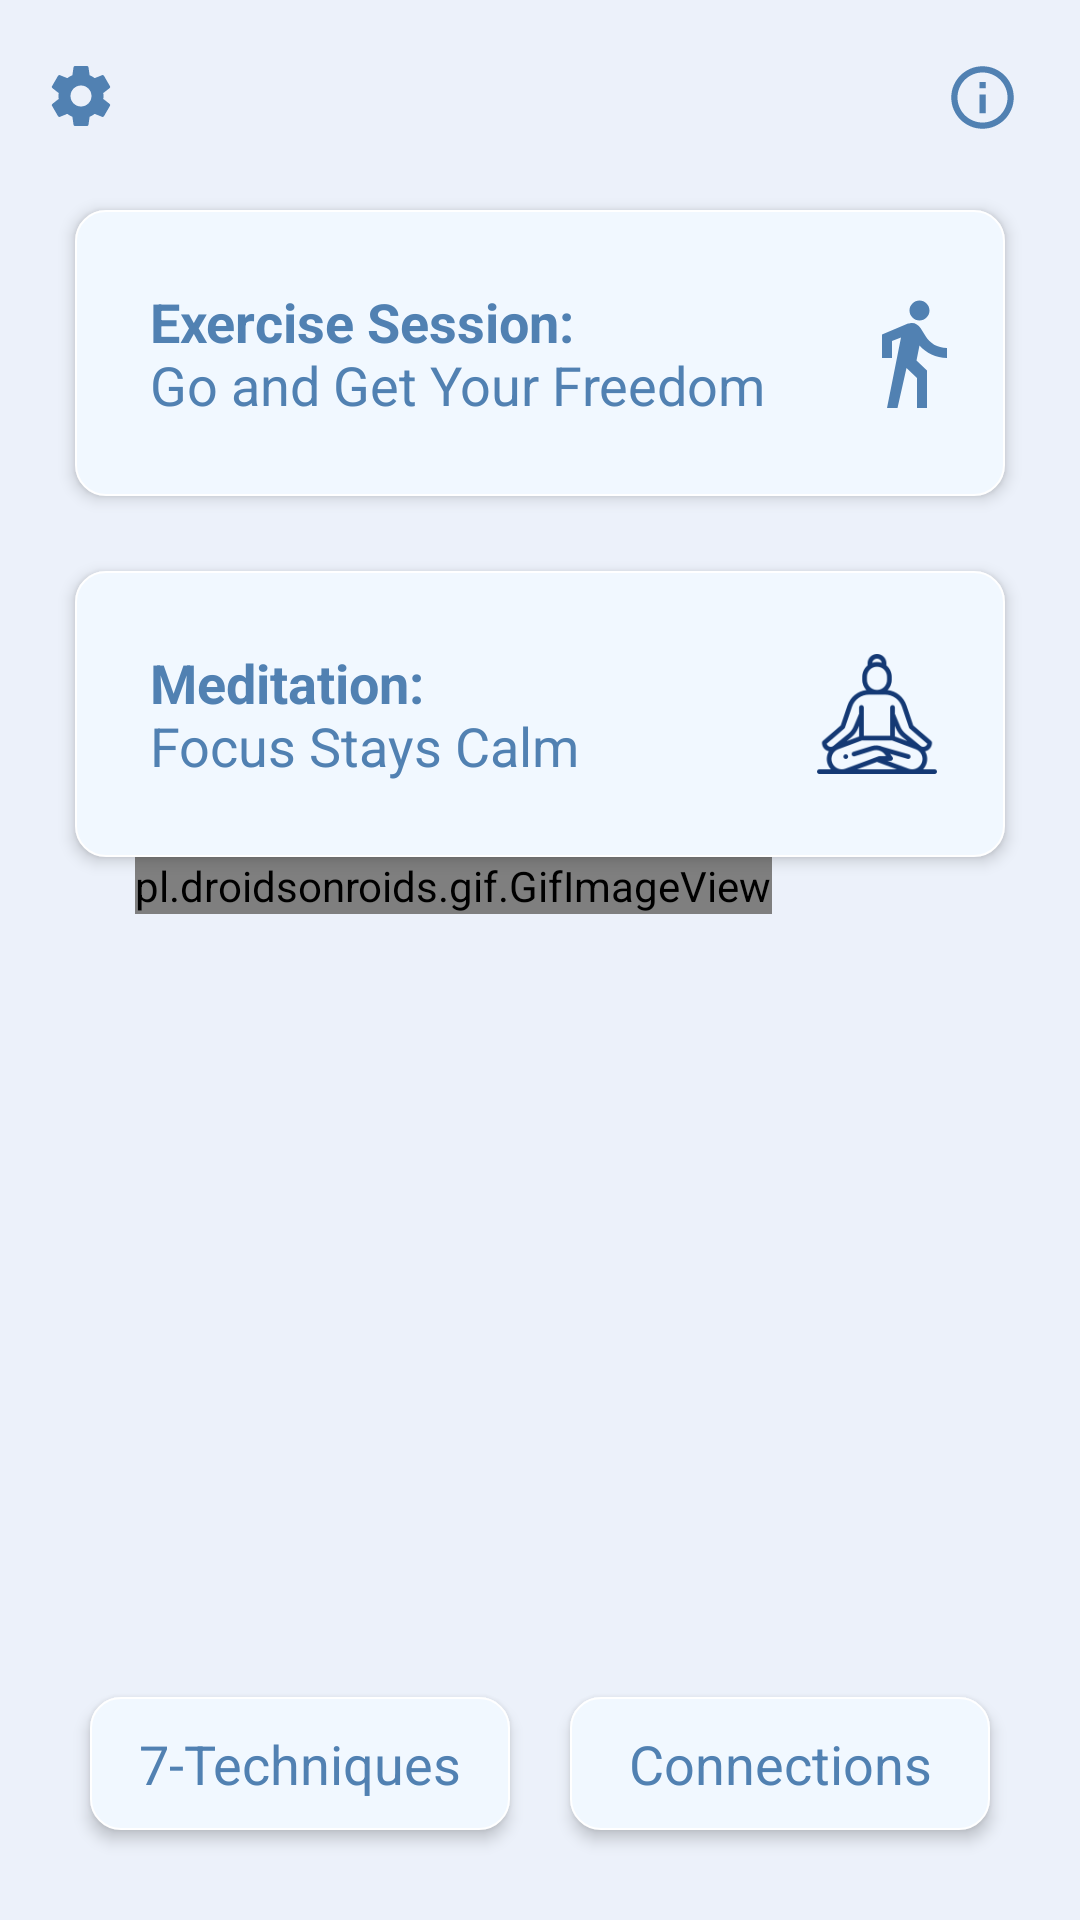

Reconstruct the res/layout file that produces this screen, plus the resources it refers to.
<!-- AndroidManifest.xml: application theme AppTheme -->
<!-- res/layout/activity_mainmenu.xml -->
<?xml version="1.0" encoding="utf-8"?>
<LinearLayout xmlns:android="http://schemas.android.com/apk/res/android"
    xmlns:app="http://schemas.android.com/apk/res-auto"
    xmlns:tools="http://schemas.android.com/tools"
    xmlns:ads="http://schemas.android.com/apk/res-auto"
    android:layout_width="match_parent"
    android:layout_height="match_parent"
    android:background="@color/main_page"
    android:orientation="vertical"
    tools:context=".Mainmenu">

    <LinearLayout
        android:layout_marginTop="20dp"
        android:layout_width="match_parent"
        android:layout_height="wrap_content"
        android:weightSum="2"
        android:orientation="horizontal">

        <LinearLayout
            android:layout_gravity="start"
            android:layout_weight="1"
            android:layout_marginStart="15dp"
            android:layout_width="0dp"
            android:layout_height="wrap_content">

            <ImageView
                android:id="@+id/settings"
                android:layout_width="wrap_content"
                android:layout_height="wrap_content"
                android:src="@drawable/ic_settings_black_24dp"
                tools:ignore="VectorDrawableCompat" />
        </LinearLayout>

        <LinearLayout
            android:layout_marginEnd="20dp"
            android:layout_weight="1"
            android:layout_width="wrap_content"
            android:layout_height="wrap_content"
            android:gravity="end">

            <ImageView
                android:id="@+id/infos"
                android:layout_width="25dp"
                android:layout_height="25dp"
                android:layout_gravity="end"
                android:src="@drawable/ic_info_outline_black_24dp"
                tools:ignore="VectorDrawableCompat" />
        </LinearLayout>

    </LinearLayout>

    <LinearLayout
        android:id="@+id/exercise"
        android:layout_width="match_parent"
        android:layout_height="wrap_content"
        android:layout_marginStart="25dp"
        android:layout_marginTop="25dp"
        android:layout_marginEnd="25dp"
        android:weightSum="1"
        android:background="@drawable/main_page_items"
        android:elevation="3dp"
        android:orientation="horizontal"
        tools:targetApi="lollipop">

        <TextView
            android:layout_width="wrap_content"
            android:layout_height="wrap_content"
            android:layout_gravity="center_horizontal"
            android:fontFamily="sans-serif"
            android:padding="15dp"
            android:layout_weight="0.9"
            android:gravity="center_vertical"
            android:lines="2"
            android:minLines="2"
            android:singleLine="false"
            android:text="@string/exercise_session_ngo_and_get_your_freedom"
            android:textColor="@color/main_page_button"
            android:textAppearance="?android:textAppearanceMedium"
            android:textStyle="normal" />

        <ImageView
            android:layout_width="40dp"
            android:layout_height="40dp"
            android:layout_gravity="center"
            android:layout_weight="0.1"
            android:src="@drawable/ic_directions_walk_black_24dp"
            tools:ignore="VectorDrawableCompat" />

    </LinearLayout>

    <LinearLayout
        android:weightSum="1"
        android:id="@+id/meditaion"
        android:layout_width="match_parent"
        android:layout_height="wrap_content"
        android:layout_marginStart="25dp"
        android:layout_marginTop="25dp"
        android:layout_marginEnd="25dp"
        android:background="@drawable/main_page_items"
        android:elevation="3dp"
        android:orientation="horizontal">

        <TextView
            android:layout_weight="0.9"
            android:layout_width="0dp"
            android:layout_height="wrap_content"
            android:padding="15dp"
            android:layout_gravity="center_horizontal"
            android:fontFamily="sans-serif"
            android:gravity="center_vertical"
            android:minLines="2"
            android:lines="2"
            android:singleLine="false"
            android:text="@string/meditation_text"
            android:textColor="@color/main_page_button"
            android:textAppearance="?android:textAppearanceMedium"
            android:textStyle="normal" />

        <ImageView
            android:layout_weight="0.1"
            android:layout_width="40dp"
            android:layout_height="40dp"
            android:layout_gravity="center"
            android:src="@drawable/meditation" />
    </LinearLayout>

    <LinearLayout
        android:layout_width="270dp"
        android:layout_height="270dp"
        android:layout_gravity="center_horizontal"
        android:orientation="horizontal">

        <pl.droidsonroids.gif.GifImageView
            android:id="@+id/gif"
            android:layout_width="wrap_content"
            android:layout_height="wrap_content"
            android:layout_gravity="center_horizontal"
            android:layout_marginTop="20dp"
            android:background="@drawable/image_main"
            android:scaleType="fitXY"
            android:src="@drawable/main"
            tools:srcCompat="@tools:sample/avatars" />

    </LinearLayout>

    <LinearLayout
        android:weightSum="1"
        android:layout_width="match_parent"
        android:layout_height="match_parent"
        android:layout_gravity="center"
        android:gravity="top"
        android:layout_marginStart="20dp"
        android:layout_marginEnd="20dp"
        android:orientation="horizontal">

        <LinearLayout
            android:layout_weight="0.5"
            android:id="@+id/techs"
            android:layout_width="0dp"
            android:layout_height="wrap_content"
            android:layout_margin="10dp"
            android:padding="10dp"
            android:orientation="horizontal"
            android:background="@drawable/main_page_items"
            android:elevation="3dp"
            tools:targetApi="lollipop">

            <TextView
                android:layout_width="match_parent"
                android:layout_height="match_parent"
                android:fontFamily="sans-serif"
                android:gravity="center_horizontal"
                android:text="@string/_7_techniques"
                android:textColor="@color/main_page_button"
                android:textAppearance="?android:textAppearanceMedium"/>
        </LinearLayout>

        <LinearLayout
            android:padding="10dp"
            android:layout_weight="0.5"
            android:id="@+id/connection"
            android:layout_width="0dp"
            android:layout_height="wrap_content"
            android:orientation="horizontal"
            android:layout_margin="10dp"
            android:background="@drawable/main_page_items"
            android:elevation="3dp">

            <TextView
                android:layout_width="match_parent"
                android:layout_height="match_parent"
                android:gravity="center_horizontal"
                android:fontFamily="sans-serif"
                android:text="@string/connection"
                android:textColor="@color/main_page_button"
                android:textAppearance="?android:textAppearanceMedium"/>
        </LinearLayout>

    </LinearLayout>

</LinearLayout>
<!-- resources referenced by this layout -->
<resources>
  <color name="main_page">#ECF1FA</color>
  <color name="main_page_button">#5181B2</color>
  <!-- drawable ic_directions_walk_black_24dp (drawable) -->
  <vector android:height="24dp" android:tint="#5181B2"
      android:viewportHeight="24.0" android:viewportWidth="24.0"
      android:width="24dp" xmlns:android="http://schemas.android.com/apk/res/android">
      <path android:fillColor="#FF000000" android:pathData="M13.5,5.5c1.1,0 2,-0.9 2,-2s-0.9,-2 -2,-2 -2,0.9 -2,2 0.9,2 2,2zM9.8,8.9L7,23h2.1l1.8,-8 2.1,2v6h2v-7.5l-2.1,-2 0.6,-3C14.8,12 16.8,13 19,13v-2c-1.9,0 -3.5,-1 -4.3,-2.4l-1,-1.6c-0.4,-0.6 -1,-1 -1.7,-1 -0.3,0 -0.5,0.1 -0.8,0.1L6,8.3V13h2V9.6l1.8,-0.7"/>
  </vector>
  <!-- drawable ic_info_outline_black_24dp (drawable) -->
  <vector android:height="24dp" android:tint="#5181B2"
      android:viewportHeight="24.0" android:viewportWidth="24.0"
      android:width="24dp" xmlns:android="http://schemas.android.com/apk/res/android">
      <path android:fillColor="#FF000000" android:pathData="M11,17h2v-6h-2v6zM12,2C6.48,2 2,6.48 2,12s4.48,10 10,10 10,-4.48 10,-10S17.52,2 12,2zM12,20c-4.41,0 -8,-3.59 -8,-8s3.59,-8 8,-8 8,3.59 8,8 -3.59,8 -8,8zM11,9h2L13,7h-2v2z"/>
  </vector>
  <!-- drawable image_main (drawable) -->
  <?xml version="1.0" encoding="utf-8"?>
  <layer-list xmlns:android="http://schemas.android.com/apk/res/android">
      <item>
          <shape android:shape="rectangle">
              <solid android:color="@color/main_page"/>
          </shape>
      </item>
      <item
          android:drawable="@drawable/main_image"
          android:bottom="20dp"
          android:left="20dp"
          android:right="20dp"
          android:top="20dp"/>
  </layer-list>
  <!-- drawable main_page_items (drawable) -->
  <?xml version="1.0" encoding="utf-8"?>
  <ripple xmlns:android="http://schemas.android.com/apk/res/android"
      xmlns:tools="http://schemas.android.com/tools"
      android:color="@color/main_page_button"
      tools:targetApi="lollipop">
  
      <item>
  
          <shape android:shape="rectangle">
  
      <solid android:color="@color/main_page_item" />
      <stroke android:color="@color/background"
          android:width="0.5dp"/>
      <corners
          android:radius="10dp"/>
      <padding
          android:left="10dp"
          android:right="10dp"
          android:bottom="10dp"
          android:top="10dp"/>
  
          </shape>
      </item>
  </ripple>
  <string name="_7_techniques">7-Techniques</string>
  <string name="connection">Connections</string>
  <string name="exercise_session_ngo_and_get_your_freedom"><b>Exercise Session: </b>\nGo and Get Your Freedom</string>
  <string name="meditation_text"><b>Meditation:</b> \nFocus Stays Calm</string>
  <style name="AppTheme" parent="Theme.AppCompat.Light.NoActionBar">
          
          <item name="colorPrimary">@color/colorPrimary</item>
          <item name="colorPrimaryDark">@color/main_page_button</item>
          <item name="colorAccent">@color/main_page_button</item>
          <item name="android:windowAnimationStyle">@style/CustomActivityAnimation</item>
      </style>
  <color name="main_page_item">#F1F8FF</color>
  <color name="background">#FFFFFF</color>
  <color name="colorPrimary">#fcfdff</color>
  <style name="CustomActivityAnimation" parent="@android:style/Animation.Activity">
          <item name="android:activityOpenEnterAnimation">@anim/slide_in_right</item>
          <item name="android:activityOpenExitAnimation">@anim/slide_out_left</item>
          <item name="android:activityCloseEnterAnimation">@anim/slide_in_left</item>
          <item name="android:activityCloseExitAnimation">@anim/slide_out_right</item>
      </style>
</resources>
